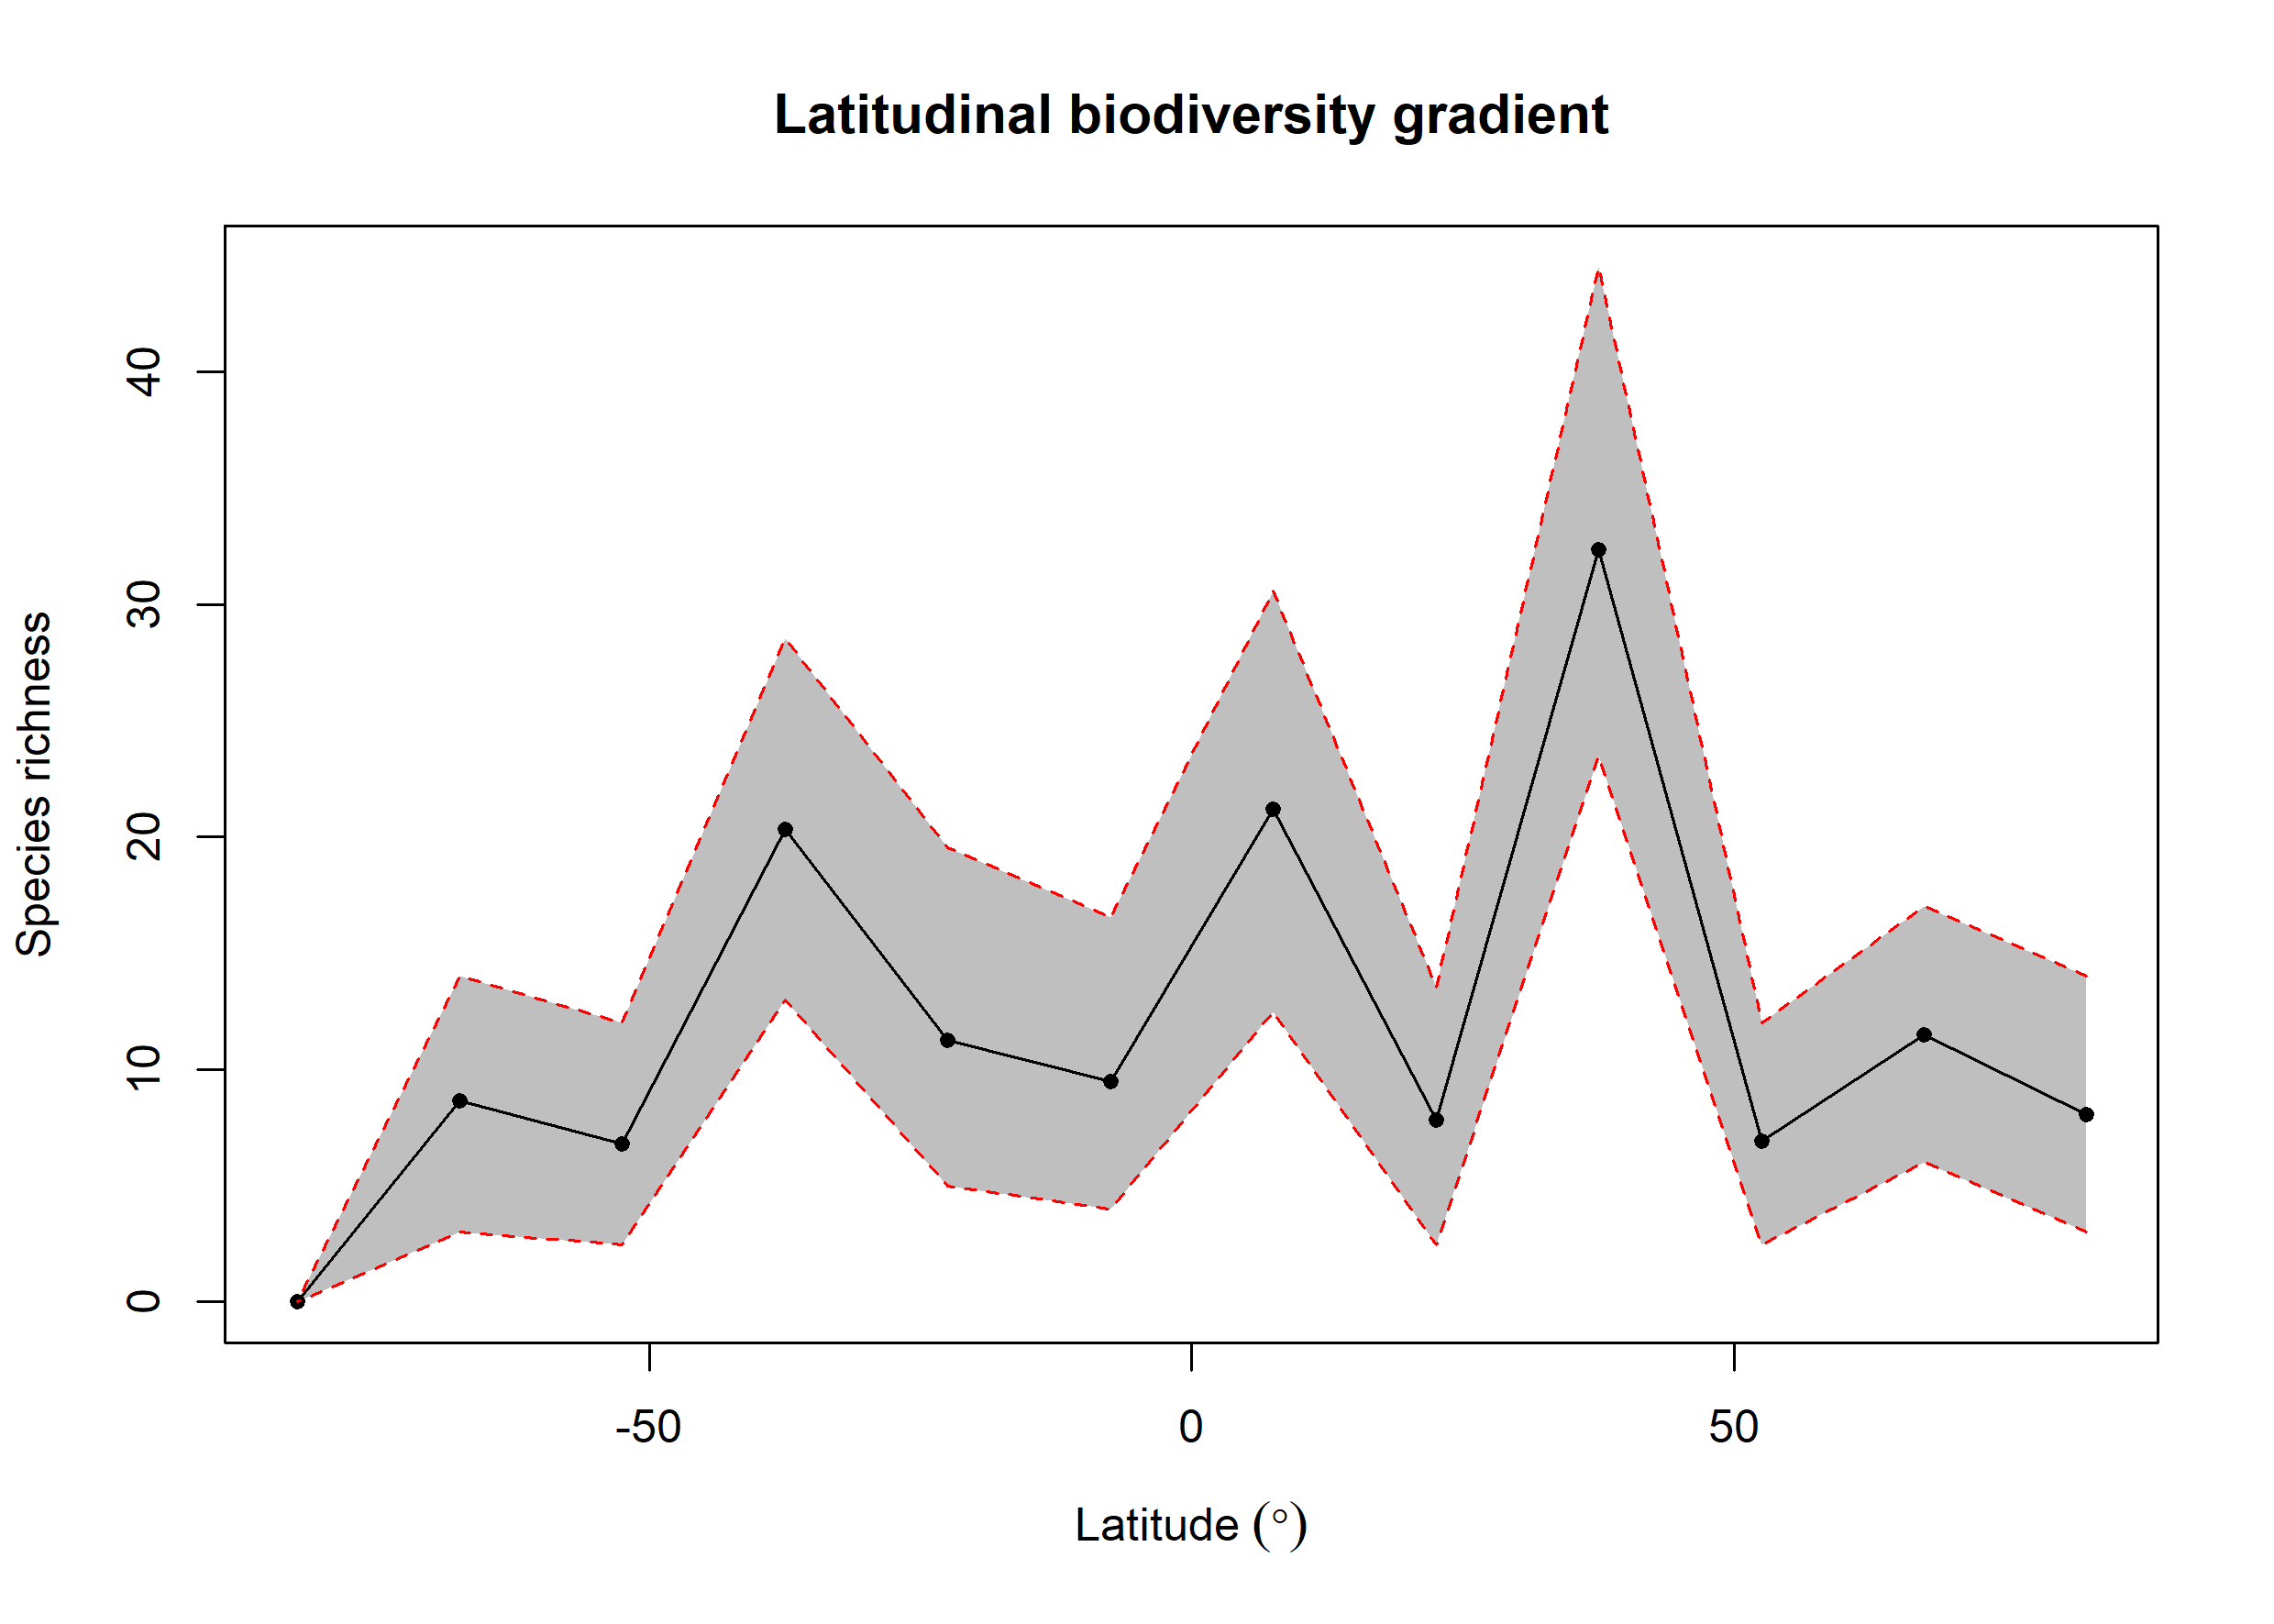

Values plotted in this chart, from the file beside it:
bin, max, min, mid, hemisphere, mean_richness, CI.Lower, CI.Upper
1, 90, 75, 82.5, N, 8.08, 3, 14
2, 75, 60, 67.5, N, 11.51, 6, 17
3, 60, 45, 52.5, N, 6.92, 2.475, 12
4, 45, 30, 37.5, N, 32.35, 23.48, 44.52
5, 30, 15, 22.5, N, 7.82, 2.475, 13.53
6, 15, 0, 7.5, N, 21.19, 12.47, 30.57
7, 0, -15, -7.5, S, 9.5, 4, 16.52
8, -15, -30, -22.5, S, 11.24, 5, 19.52
9, -30, -45, -37.5, S, 20.31, 13, 28.52
10, -45, -60, -52.5, S, 6.8, 2.475, 12
11, -60, -75, -67.5, S, 8.67, 3, 14
12, -75, -90, -82.5, S, 0, 0, 0
